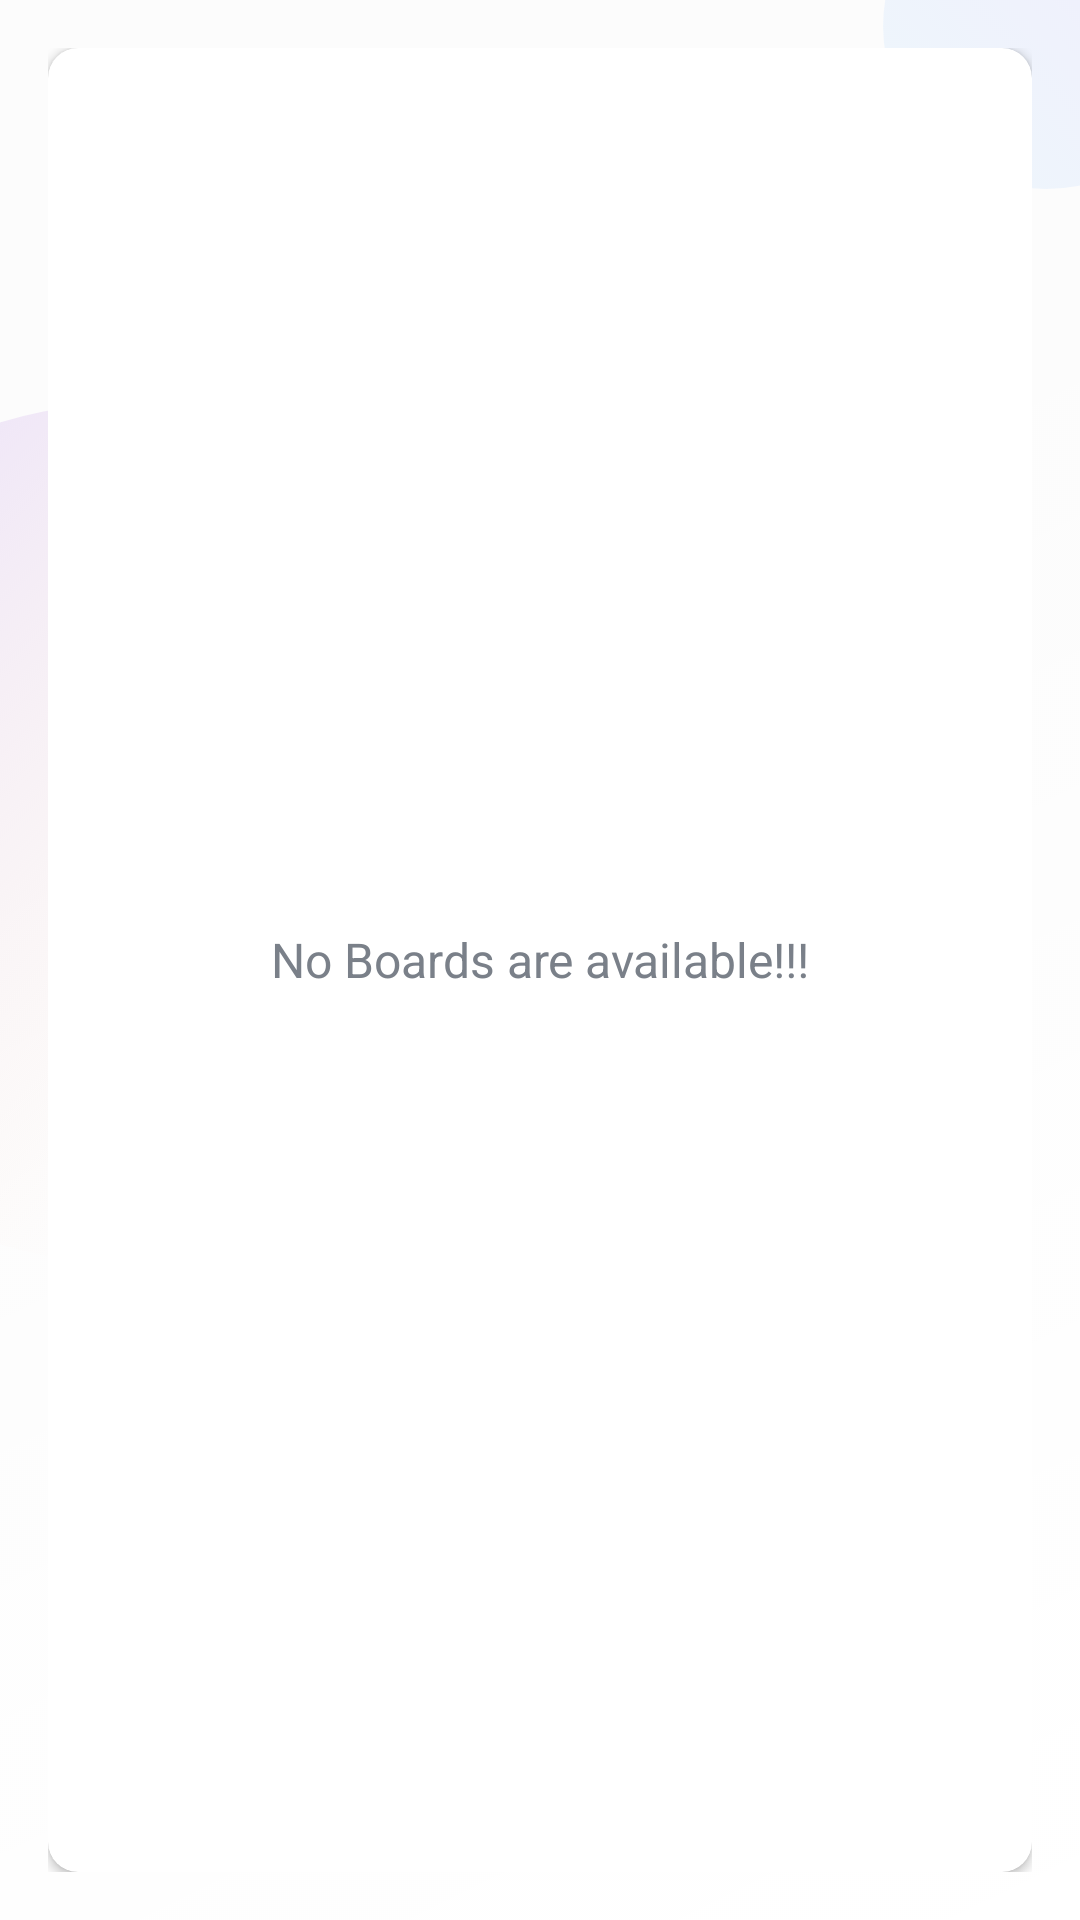

This screen was rendered from an Android layout file. Write that file and the resources it references.
<!-- AndroidManifest.xml: application theme Theme.KanbanBoard -->
<!-- res/layout/content_main.xml -->
<?xml version="1.0" encoding="utf-8"?>
<LinearLayout xmlns:android="http://schemas.android.com/apk/res/android"
    xmlns:app="http://schemas.android.com/apk/res-auto"
    xmlns:tools="http://schemas.android.com/tools"
    android:layout_width="match_parent"
    android:layout_height="match_parent"
    android:background="@drawable/ic_background"
    android:layout_gravity="center"
    android:orientation="vertical"
    android:padding="16dp"
    app:layout_behavior="@string/appbar_scrolling_view_behavior"
    tools:context=".activities.MainActivity">

    <androidx.cardview.widget.CardView
        android:layout_width="match_parent"
        android:layout_height="match_parent"
        android:background="@android:color/white"
        android:elevation="@dimen/card_view_elevation"
        app:cardCornerRadius="@dimen/card_view_corner_radius">

        <androidx.recyclerview.widget.RecyclerView
            android:id="@+id/rv_boards_list"
            android:layout_width="match_parent"
            android:layout_height="match_parent"
            android:visibility="gone" />

        <TextView
            android:id="@+id/tv_no_boards_available"
            android:layout_width="match_parent"
            android:layout_height="match_parent"
            android:gravity="center"
            android:text="@string/no_boards_are_available"
            android:textColor="@color/secondary_text_color"
            android:textSize="@dimen/no_boards_available_text_size" />

    </androidx.cardview.widget.CardView>



</LinearLayout>
    
<!-- resources referenced by this layout -->
<resources>
  <color name="secondary_text_color">#7A8089</color>
  <dimen name="card_view_corner_radius">10dp</dimen>
  <dimen name="card_view_elevation">10dp</dimen>
  <dimen name="no_boards_available_text_size">16sp</dimen>
  <!-- drawable ic_background: png bitmap (drawable-hdpi, 90800 bytes) -->
  <string name="no_boards_are_available">No Boards are available!!!</string>
  <style name="Theme.KanbanBoard" parent="Base.Theme.KanbanBoard" />
  <style name="Base.Theme.KanbanBoard" parent="Theme.Material3.DayNight.NoActionBar">
          
          
          <item name="windowActionBar">false</item>
          <item name="windowNoTitle">true</item>
          <item name="colorPrimary">@color/colorPrimaryBlue</item>
      </style>
  <color name="colorPrimaryBlue">#0568E6</color>
</resources>
